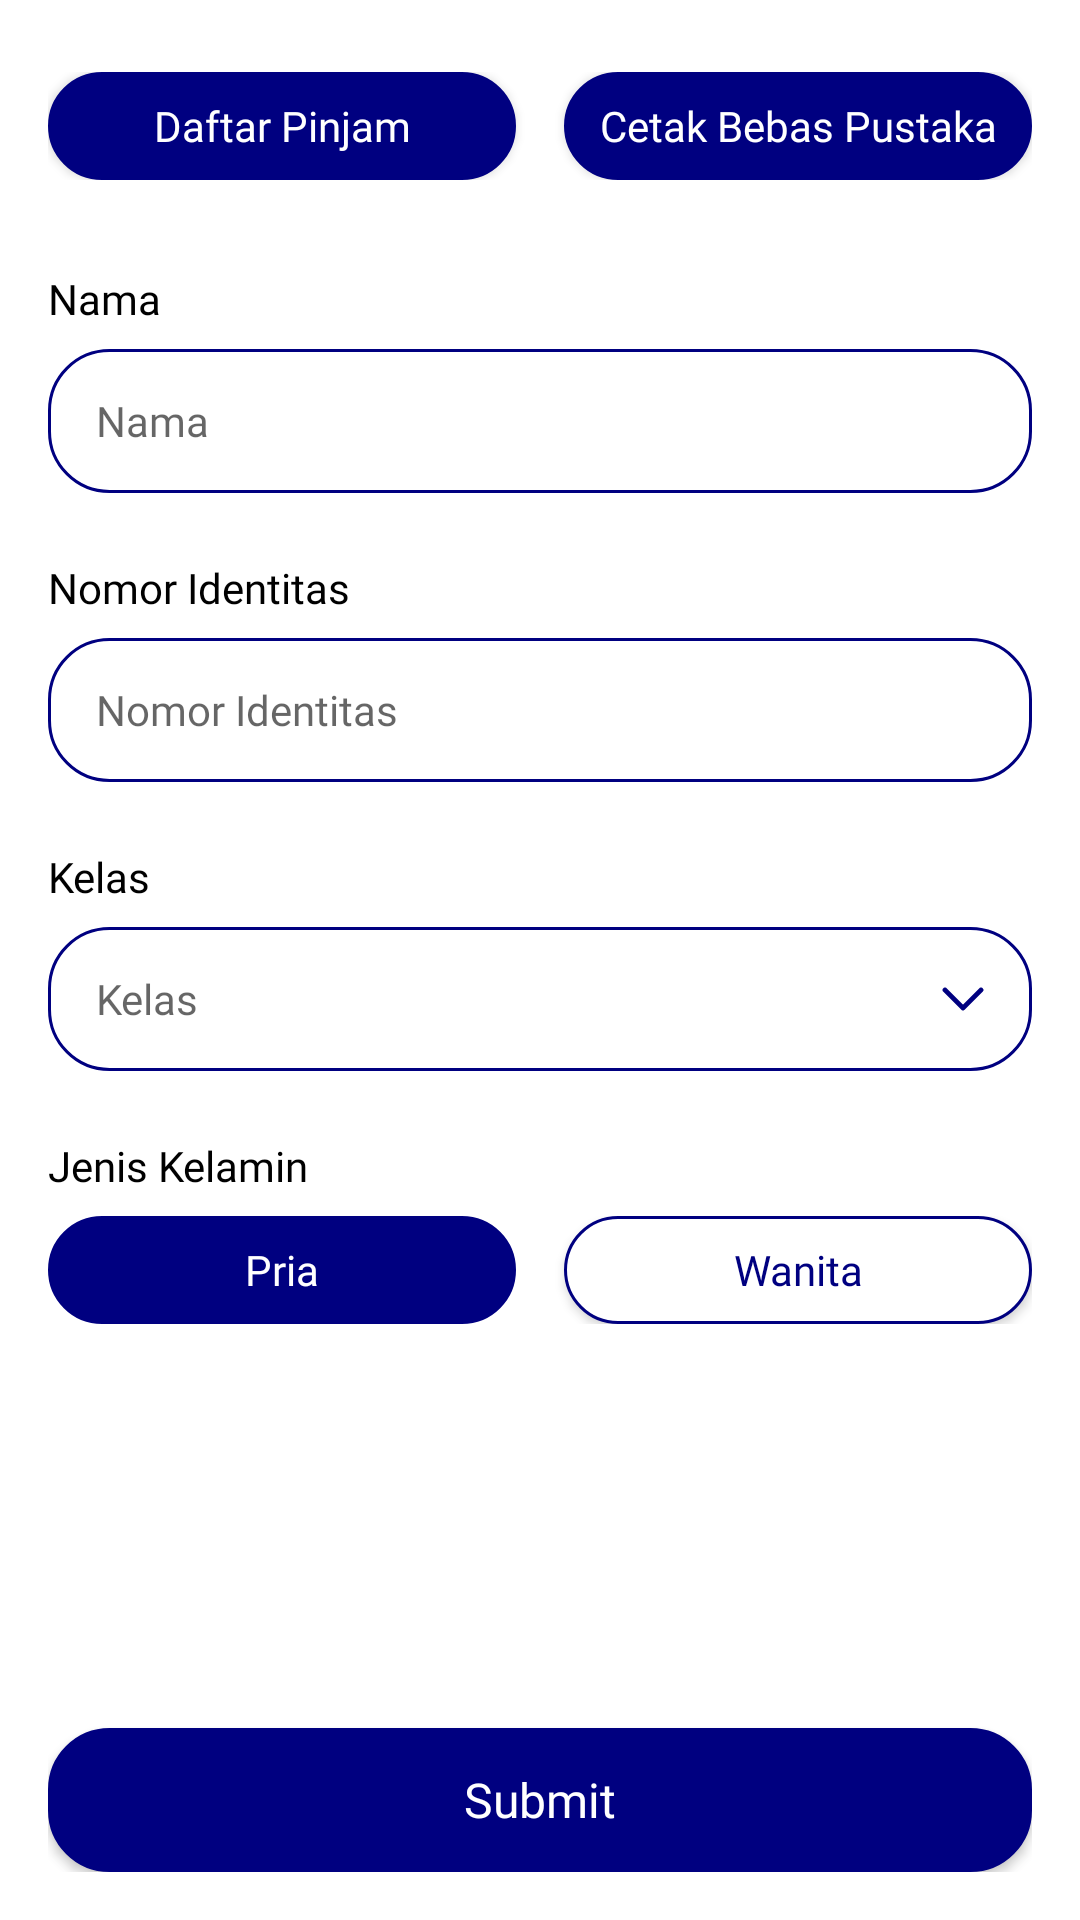

This screen was rendered from an Android layout file. Write that file and the resources it references.
<!-- AndroidManifest.xml: application theme AppTheme.noActionBar -->
<!-- res/layout/fragment_user_add_edit.xml -->
<?xml version="1.0" encoding="utf-8"?>
<androidx.constraintlayout.widget.ConstraintLayout xmlns:android="http://schemas.android.com/apk/res/android"
    xmlns:app="http://schemas.android.com/apk/res-auto"
    android:layout_width="match_parent"
    android:layout_height="match_parent"
    android:orientation="vertical"
    android:padding="16dp">

    <androidx.core.widget.NestedScrollView
        android:layout_width="match_parent"
        android:layout_height="0dp"
        android:layout_marginBottom="32dp"
        android:fillViewport="true"
        app:layout_constraintBottom_toTopOf="@+id/btn_submit"
        app:layout_constraintStart_toStartOf="parent"
        app:layout_constraintTop_toTopOf="parent">

        <androidx.appcompat.widget.LinearLayoutCompat
            android:layout_width="match_parent"
            android:layout_height="wrap_content"
            android:orientation="vertical">

            <androidx.appcompat.widget.LinearLayoutCompat
                android:layout_width="match_parent"
                android:layout_height="wrap_content"
                android:layout_marginTop="8dp"
                android:orientation="horizontal">

                <androidx.appcompat.widget.AppCompatTextView
                    android:id="@+id/pinjam_btn"
                    style="@style/primaryButton"
                    android:layout_width="0dp"
                    android:layout_height="36dp"
                    android:layout_marginEnd="16dp"
                    android:layout_weight="1"
                    android:background="@drawable/background_rounded_primary_20"
                    android:gravity="center"
                    android:text="@string/daftar_pinjam"
                    android:textAllCaps="false"
                    android:textColor="@color/white"
                    android:textSize="14sp" />

                <androidx.appcompat.widget.AppCompatTextView
                    android:id="@+id/cetak_btn"
                    style="@style/primaryButton"
                    android:layout_width="0dp"
                    android:layout_height="36dp"
                    android:layout_weight="1"
                    android:background="@drawable/background_rounded_primary_20"
                    android:gravity="center"
                    android:text="@string/bebas_pustaka"
                    android:textAllCaps="false"
                    android:textColor="@color/white"
                    android:textSize="14sp" />
            </androidx.appcompat.widget.LinearLayoutCompat>

            <androidx.appcompat.widget.AppCompatTextView
                style="@style/workSansMedium"
                android:layout_marginTop="32dp"
                android:text="@string/nama" />

            <androidx.appcompat.widget.AppCompatEditText
                android:id="@+id/name_et"
                style="@style/customEditText"
                android:layout_marginTop="8dp"
                android:background="@drawable/background_border_rounded_primary_20"
                android:hint="@string/nama"
                android:paddingStart="@dimen/margin_medium"
                android:paddingEnd="@dimen/margin_medium"
                android:singleLine="true"
                android:textSize="@dimen/text_medium" />

            <androidx.appcompat.widget.AppCompatTextView
                style="@style/workSansMedium"
                android:layout_marginTop="24dp"
                android:text="@string/nomor_identitas" />

            <androidx.appcompat.widget.AppCompatEditText
                android:id="@+id/id_et"
                style="@style/customEditText"
                android:layout_marginTop="8dp"
                android:background="@drawable/background_border_rounded_primary_20"
                android:hint="@string/nomor_identitas"
                android:inputType="number"
                android:paddingStart="@dimen/margin_medium"
                android:paddingEnd="@dimen/margin_medium"
                android:singleLine="true"
                android:textSize="@dimen/text_medium" />

            <androidx.appcompat.widget.AppCompatTextView
                android:id="@+id/kelas_label"
                style="@style/workSansMedium"
                android:layout_marginTop="24dp"
                android:text="@string/kelas" />

            <androidx.appcompat.widget.AppCompatEditText
                android:id="@+id/kelas_et"
                style="@style/customEditText"
                android:layout_marginTop="8dp"
                android:background="@drawable/background_border_rounded_primary_20"
                android:drawableEnd="@drawable/ic_down_primary"
                android:focusable="false"
                android:focusableInTouchMode="false"
                android:hint="@string/kelas"
                android:inputType="number"
                android:paddingStart="@dimen/margin_medium"
                android:paddingEnd="@dimen/margin_medium"
                android:singleLine="true"
                android:textSize="@dimen/text_medium" />

            <androidx.appcompat.widget.AppCompatTextView
                style="@style/workSansMedium"
                android:layout_marginTop="24dp"
                android:text="@string/jenis_kelamin" />

            <androidx.appcompat.widget.LinearLayoutCompat
                android:layout_width="match_parent"
                android:layout_height="wrap_content"
                android:layout_marginTop="8dp"
                android:orientation="horizontal">

                <androidx.appcompat.widget.AppCompatTextView
                    android:id="@+id/pria_btn"
                    style="@style/primaryButton"
                    android:layout_width="0dp"
                    android:layout_height="36dp"
                    android:layout_marginEnd="16dp"
                    android:layout_weight="1"
                    android:background="@drawable/selector_primary_20"
                    android:enabled="false"
                    android:gravity="center"
                    android:text="@string/pria"
                    android:textAllCaps="false"
                    android:textColor="@color/selector_text_primary_white"
                    android:textSize="14sp" />

                <androidx.appcompat.widget.AppCompatTextView
                    android:id="@+id/wanita_btn"
                    style="@style/primaryButton"
                    android:layout_width="0dp"
                    android:layout_height="36dp"
                    android:layout_weight="1"
                    android:background="@drawable/selector_primary_20"
                    android:gravity="center"
                    android:text="@string/wanita"
                    android:textAllCaps="false"
                    android:textColor="@color/selector_text_primary_white"
                    android:textSize="14sp" />

            </androidx.appcompat.widget.LinearLayoutCompat>

        </androidx.appcompat.widget.LinearLayoutCompat>

    </androidx.core.widget.NestedScrollView>

    <androidx.appcompat.widget.AppCompatTextView
        android:id="@+id/btn_submit"
        style="@style/primaryButton"
        android:layout_marginTop="72dp"
        android:gravity="center"
        android:text="@string/submit"
        android:textAllCaps="false"
        app:layout_constraintBottom_toBottomOf="parent"
        app:layout_constraintStart_toStartOf="parent" />

</androidx.constraintlayout.widget.ConstraintLayout>
<!-- resources referenced by this layout -->
<resources>
  <color name="white">#FFFFFFFF</color>
  <dimen name="margin_medium">16dp</dimen>
  <dimen name="text_medium">14sp</dimen>
  <!-- drawable background_border_rounded_primary_20 (drawable) -->
  <?xml version="1.0" encoding="utf-8"?>
  <shape xmlns:android="http://schemas.android.com/apk/res/android">
      <solid android:color="@color/white"/>
      <stroke
          android:width="1dp"
          android:color="@color/primary_color"/>
      <corners android:radius="20dp"/>
  </shape>
  <!-- drawable background_rounded_primary_20 (drawable) -->
  <?xml version="1.0" encoding="utf-8"?>
  <shape xmlns:android="http://schemas.android.com/apk/res/android">
      <solid android:color="@color/primary_color" />
      <stroke
          android:width="1dp"
          android:color="@color/primary_color" />
      <corners android:radius="20dp" />
  </shape>
  <!-- drawable selector_primary_20 (drawable) -->
  <?xml version="1.0" encoding="utf-8"?>
  <selector xmlns:android="http://schemas.android.com/apk/res/android">
      <item android:drawable="@drawable/background_border_rounded_primary_20" android:state_enabled="true" />
      <item android:drawable="@drawable/background_rounded_primary_20" android:state_enabled="false" />
  </selector>
  <string name="bebas_pustaka">Cetak Bebas Pustaka</string>
  <string name="daftar_pinjam">Daftar Pinjam</string>
  <string name="jenis_kelamin">Jenis Kelamin</string>
  <string name="kelas">Kelas</string>
  <string name="nama">Nama</string>
  <string name="nomor_identitas">Nomor Identitas</string>
  <string name="pria">Pria</string>
  <string name="submit">Submit</string>
  <string name="wanita">Wanita</string>
  <style name="primaryButton" parent="normalButton">
          <item name="android:background">@drawable/background_rounded_primary_20</item>
          <item name="android:textColor">@color/white</item>
          <item name="android:fontFamily">@font/work_sans_medium</item>
          <item name="android:textAllCaps">false</item>
      </style>
  <style name="workSansMedium" parent="customTextView">
          <item name="android:fontFamily">@font/work_sans_medium</item>
      </style>
  <style name="AppTheme.noActionBar" parent="AppTheme">
          <item name="windowActionBar">false</item>
          <item name="windowNoTitle">true</item>
      </style>
  <color name="primary_color">#000080</color>
  <dimen name="text_normal">16sp</dimen>
  <color name="neutral_40">#6B7D9D</color>
  <style name="normalButton" parent="Base.Widget.AppCompat.Button">
          <item name="android:layout_height">48dp</item>
          <item name="android:layout_width">match_parent</item>
          <item name="android:textSize">@dimen/text_normal</item>
      </style>
  <style name="customTextView" parent="TextAppearance.AppCompat">
          <item name="android:layout_width">wrap_content</item>
          <item name="android:layout_height">wrap_content</item>
          <item name="android:textColor">@color/black</item>
          <item name="android:lineSpacingExtra">1.5dp</item>
          <item name="android:includeFontPadding">false</item>
          <item name="android:textSize">14sp</item>
      </style>
  <color name="black">#FF000000</color>
  <color name="transparent">#00000000</color>
  <style name="AppModalStyle" parent="Widget.Design.BottomSheet.Modal">
          <item name="android:background">@drawable/bg_white_top_rounded_16</item>
      </style>
  <!-- drawable bg_white_top_rounded_16 (drawable) -->
  <?xml version="1.0" encoding="utf-8"?>
  <shape xmlns:android="http://schemas.android.com/apk/res/android">
      <solid android:color="@color/white" />
      <corners
          android:radius="1dp"
          android:topLeftRadius="16dp"
          android:topRightRadius="16dp"
          android:bottomLeftRadius="0dp"
          android:bottomRightRadius="0dp" />
  </shape>
</resources>
